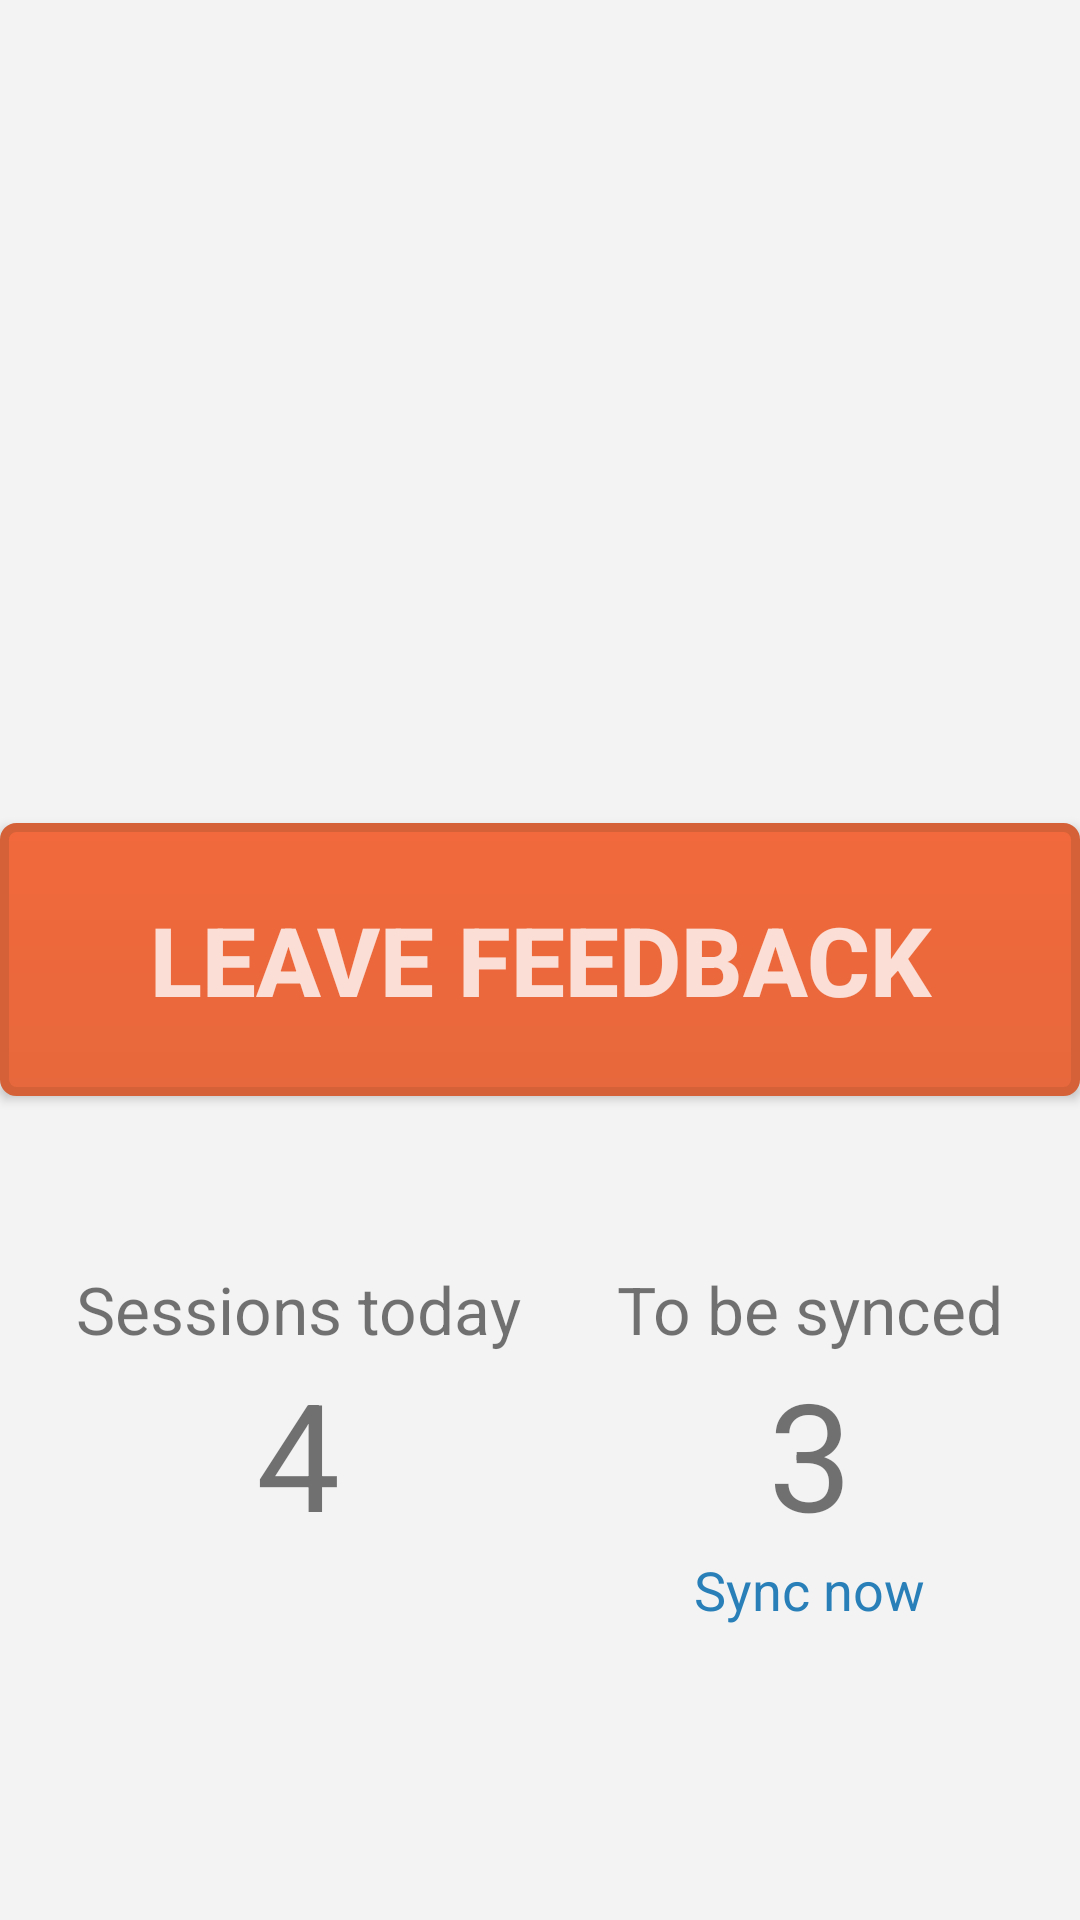

Here is an Android app screen rendered from its layout file. Give the layout XML and the strings, colors and styles it references.
<!-- AndroidManifest.xml: application theme AppTheme.EmptyActionBar.Light -->
<!-- res/layout/activity_control_panel.xml -->
<RelativeLayout xmlns:android="http://schemas.android.com/apk/res/android"
                xmlns:tools="http://schemas.android.com/tools"
                android:layout_width="match_parent"
                android:layout_height="match_parent"
                android:background="#f3f3f3"
                tools:context="sheyko.aleksey.restsurvey.ui.ControlPanelActivity">

    <Button
        android:layout_width="wrap_content"
        android:layout_height="wrap_content"
        android:id="@+id/startButton"
        android:text="Leave feedback"
        style="@style/ChoiceButton"
        android:paddingTop="24dp"
        android:paddingBottom="24dp"
        android:textSize="32sp"
        android:textColor="#c8ffffff"
        android:background="@drawable/button_start"
        android:layout_gravity="center_horizontal"
        android:layout_centerVertical="true"
        android:layout_centerHorizontal="true"/>

    <LinearLayout
        android:orientation="horizontal"
        android:layout_width="fill_parent"
        android:layout_height="wrap_content"
        android:layout_alignParentBottom="true"
        android:layout_centerHorizontal="true"
        android:layout_marginBottom="98dp"
        android:gravity="center_horizontal">

        <LinearLayout
            android:orientation="vertical"
            android:layout_width="wrap_content"
            android:layout_height="wrap_content"
            android:gravity="center_horizontal"
            android:layout_marginRight="16dp"
            android:id="@+id/">

            <TextView
                android:layout_width="wrap_content"
                android:layout_height="wrap_content"
                android:text="Sessions today"
                android:textSize="22sp"
                android:id="@+id/textView2"/>

            <TextView
                android:layout_width="wrap_content"
                android:layout_height="wrap_content"
                android:text="4"
                android:textSize="50sp"/>
        </LinearLayout>

        <LinearLayout
            android:orientation="vertical"
            android:layout_width="wrap_content"
            android:layout_height="wrap_content"
            android:gravity="center_horizontal"
            android:layout_marginLeft="16dp">

            <TextView
                android:layout_width="wrap_content"
                android:layout_height="wrap_content"
                android:text="To be synced"
                android:textSize="22sp"
                android:id="@+id/textView3"/>

            <TextView
                android:layout_width="wrap_content"
                android:layout_height="wrap_content"
                android:text="3"
                android:textSize="50sp"/>

            <TextView
                android:layout_width="wrap_content"
                android:layout_height="wrap_content"
                android:text="Sync now"
                android:id="@+id/textView4"
                android:textColor="#2980b9"
                android:textSize="18sp"/>
        </LinearLayout>
    </LinearLayout>

</RelativeLayout>
<!-- resources referenced by this layout -->
<resources>
  <!-- drawable button_start (drawable) -->
  <?xml version="1.0" encoding="utf-8"?>
  <shape xmlns:android="http://schemas.android.com/apk/res/android">
  
      <gradient
          android:startColor="#fff1693c"
          android:endColor="#ffe7683c"
          android:angle="270"/>
      <corners
          android:radius="4dp"/>
      <stroke
          android:color="#ffd46137"
          android:width="3dp"/>
      <size
          android:width="400dp"/>
  
  </shape>
  <style name="ChoiceButton">
          <item name="android:layout_width">wrap_content</item>
          <item name="android:layout_height">wrap_content</item>
          <item name="android:textSize">30sp</item>
          <item name="android:textColor">#585959</item>
          <item name="android:paddingTop">22dp</item>
          <item name="android:paddingBottom">22dp</item>
          <item name="android:layout_marginBottom">28dp</item>
          <item name="android:background">@drawable/button_choice</item>
          <item name="android:textStyle">bold</item>
      </style>
  <style name="AppTheme.EmptyActionBar.Light" parent="@style/Theme.AppCompat.Light">
          <item name="actionBarStyle">@style/ActionBar.Empty.Light</item>
      </style>
  <!-- drawable button_choice (drawable) -->
  <?xml version="1.0" encoding="utf-8"?>
  <shape xmlns:android="http://schemas.android.com/apk/res/android">
  
      <gradient
          android:startColor="@android:color/white"
          android:endColor="#fff5f5f5"
          android:angle="270"/>
      <corners
          android:radius="4dp"/>
      <stroke
          android:color="#ffcecece"
          android:width="3dp"/>
      <size
          android:width="400dp"/>
  
  </shape>
  <style name="ActionBar.Empty.Light" parent="@style/Widget.AppCompat.Light.ActionBar.Solid.Inverse">
          <item name="background">@color/actionbar_empty_light</item>
          <item name="displayOptions">none</item>
      </style>
  <color name="actionbar_empty_light">#0e91a1</color>
</resources>
